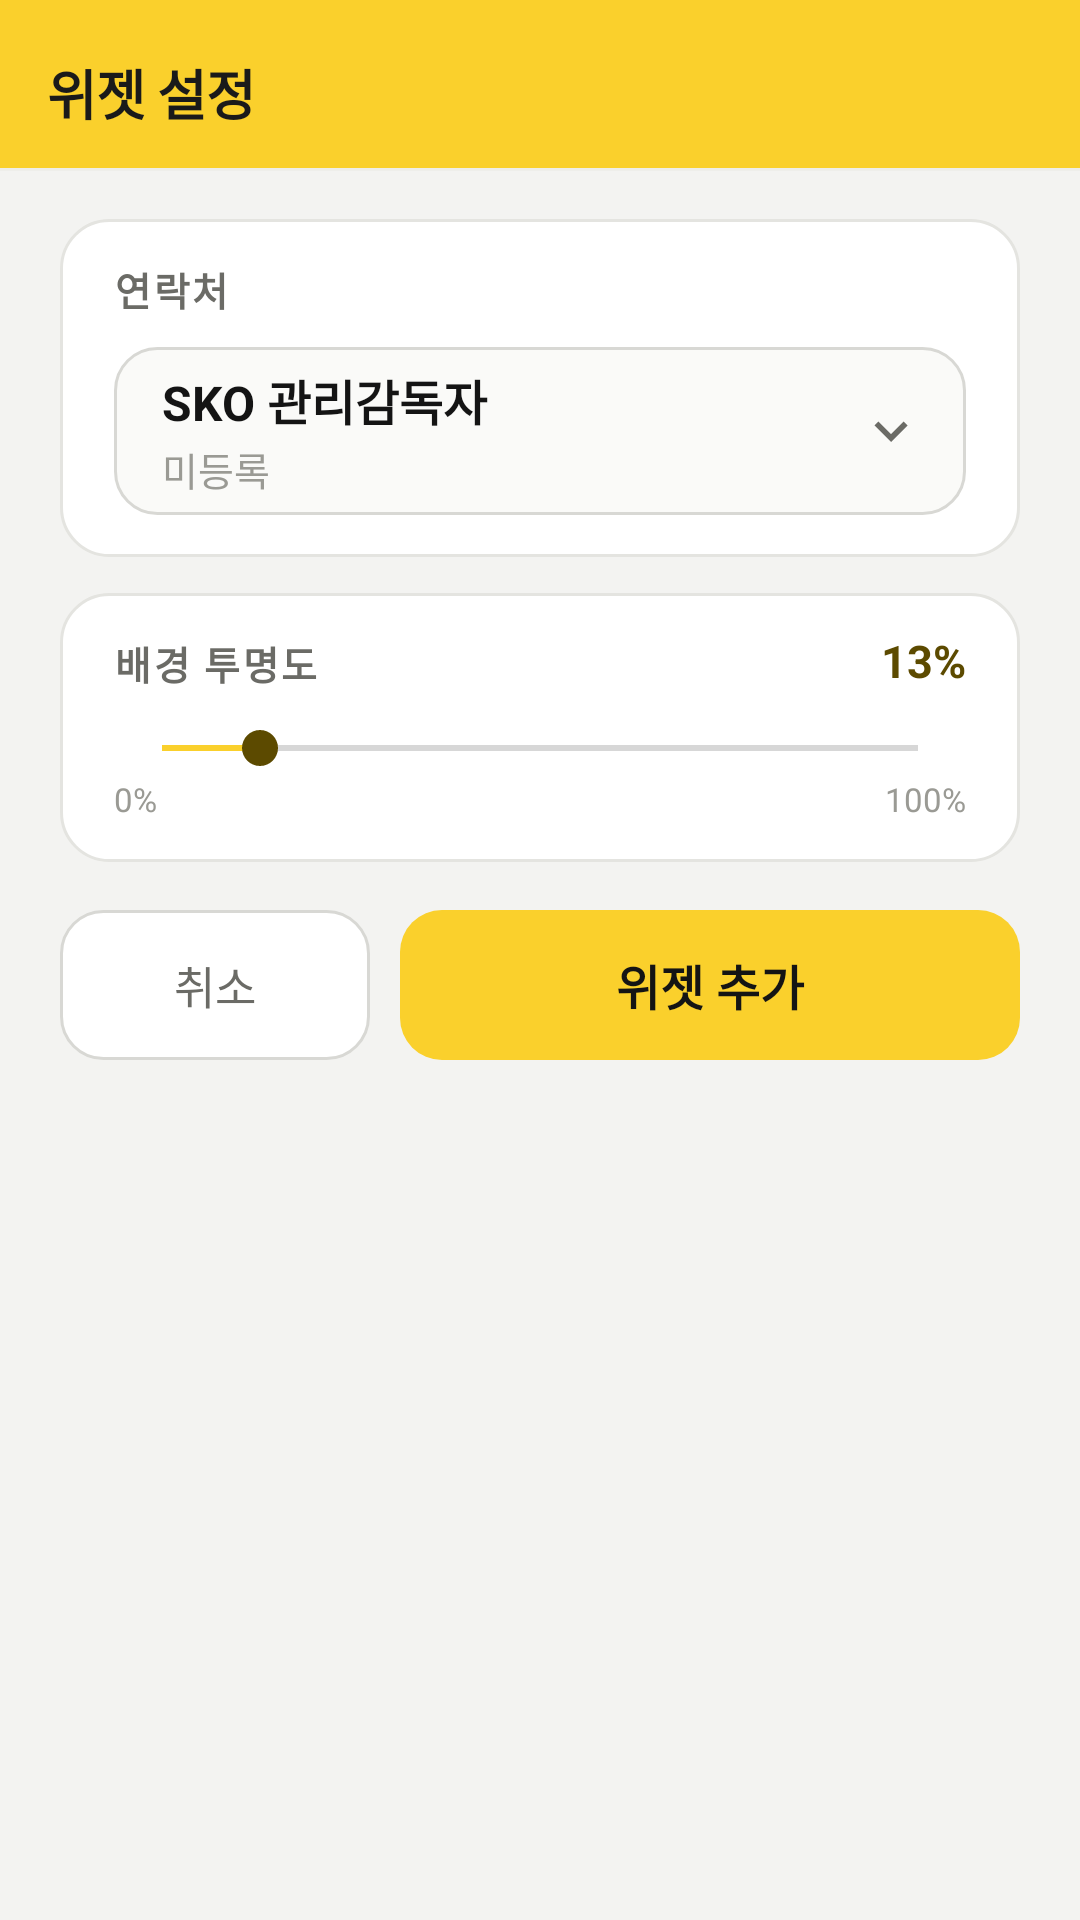

The Android layout XML behind this screen, and the referenced resources:
<!-- AndroidManifest.xml: activity theme Theme.OnSafe.WidgetConfig -->
<!-- res/layout/activity_widget_config.xml -->
<?xml version="1.0" encoding="utf-8"?>
<LinearLayout xmlns:android="http://schemas.android.com/apk/res/android"
    android:layout_width="match_parent"
    android:layout_height="match_parent"
    android:orientation="vertical"
    android:background="@color/widget_config_bg">

    
    <LinearLayout
        android:layout_width="match_parent"
        android:layout_height="wrap_content"
        android:orientation="vertical"
        android:fitsSystemWindows="true"
        android:background="@color/widget_config_header_bg">

        <LinearLayout
            android:layout_width="match_parent"
            android:layout_height="56dp"
            android:orientation="horizontal"
            android:gravity="bottom|start"
            android:paddingStart="16dp"
            android:paddingEnd="16dp"
            android:paddingBottom="12dp">

            <TextView
                android:layout_width="wrap_content"
                android:layout_height="wrap_content"
                android:text="@string/widget_config_title"
                android:textSize="18sp"
                android:textStyle="bold"
                android:textColor="@color/widget_config_header_title"
                android:letterSpacing="-0.02"
                android:includeFontPadding="false" />

        </LinearLayout>

    </LinearLayout>

    <View
        android:layout_width="match_parent"
        android:layout_height="1dp"
        android:background="@color/widget_config_divider" />

    
    <LinearLayout
        android:layout_width="match_parent"
        android:layout_height="wrap_content"
        android:orientation="vertical"
        android:paddingStart="20dp"
        android:paddingEnd="20dp"
        android:paddingTop="16dp">

        <LinearLayout
            android:layout_width="match_parent"
            android:layout_height="wrap_content"
            android:orientation="vertical"
            android:background="@drawable/bg_config_card"
            android:paddingStart="18dp"
            android:paddingEnd="18dp"
            android:paddingTop="14dp"
            android:paddingBottom="14dp">

            <TextView
                android:layout_width="wrap_content"
                android:layout_height="wrap_content"
                android:text="@string/widget_config_contact_section"
                android:textSize="13sp"
                android:textStyle="bold"
                android:textColor="@color/widget_config_text_secondary"
                android:letterSpacing="0.06"
                android:textAllCaps="true"
                android:includeFontPadding="false" />

            <LinearLayout
                android:id="@+id/contact_selector"
                android:layout_width="match_parent"
                android:layout_height="56dp"
                android:layout_marginTop="10dp"
                android:orientation="horizontal"
                android:gravity="center_vertical"
                android:background="@drawable/bg_contact_field"
                android:paddingStart="16dp"
                android:paddingEnd="14dp"
                android:clickable="true"
                android:focusable="true">

                <LinearLayout
                    android:layout_width="0dp"
                    android:layout_height="wrap_content"
                    android:layout_weight="1"
                    android:orientation="vertical">

                    <TextView
                        android:id="@+id/tv_contact_role"
                        android:layout_width="match_parent"
                        android:layout_height="wrap_content"
                        android:text="SKO 관리감독자"
                        android:textSize="16sp"
                        android:textStyle="bold"
                        android:textColor="@color/widget_config_text_primary"
                        android:maxLines="1"
                        android:ellipsize="end"
                        android:includeFontPadding="false" />

                    <TextView
                        android:id="@+id/tv_contact_name"
                        android:layout_width="match_parent"
                        android:layout_height="wrap_content"
                        android:layout_marginTop="2dp"
                        android:text="@string/widget_config_unregistered"
                        android:textSize="13sp"
                        android:textColor="@color/widget_config_text_tertiary"
                        android:maxLines="1"
                        android:ellipsize="end"
                        android:includeFontPadding="false" />

                </LinearLayout>

                <ImageView
                    android:layout_width="22dp"
                    android:layout_height="22dp"
                    android:src="@drawable/ic_chevron_down"
                    android:contentDescription="@null"
                    android:importantForAccessibility="no" />

            </LinearLayout>

        </LinearLayout>

        <LinearLayout
            android:id="@+id/section_alpha"
            android:layout_width="match_parent"
            android:layout_height="wrap_content"
            android:layout_marginTop="12dp"
            android:orientation="vertical"
            android:background="@drawable/bg_config_card"
            android:paddingStart="18dp"
            android:paddingEnd="18dp"
            android:paddingTop="14dp"
            android:paddingBottom="14dp">

            <LinearLayout
                android:layout_width="match_parent"
                android:layout_height="wrap_content"
                android:orientation="horizontal"
                android:gravity="center_vertical">

                <TextView
                    android:layout_width="0dp"
                    android:layout_height="wrap_content"
                    android:layout_weight="1"
                    android:text="@string/widget_config_alpha_section"
                    android:textSize="13sp"
                    android:textStyle="bold"
                    android:textColor="@color/widget_config_text_secondary"
                    android:letterSpacing="0.06"
                    android:textAllCaps="true"
                    android:includeFontPadding="false" />

                <TextView
                    android:id="@+id/tv_transparency_value"
                    android:layout_width="wrap_content"
                    android:layout_height="wrap_content"
                    android:text="13%"
                    android:textSize="15sp"
                    android:textStyle="bold"
                    android:textColor="@color/widget_config_accent_dark"
                    android:includeFontPadding="false" />

            </LinearLayout>

            <SeekBar
                android:id="@+id/seek_transparency"
                android:layout_width="match_parent"
                android:layout_height="wrap_content"
                android:layout_marginTop="10dp"
                android:max="100"
                android:progress="13"
                android:progressTint="@color/widget_config_accent"
                android:thumbTint="@color/widget_config_accent_dark" />

            <LinearLayout
                android:layout_width="match_parent"
                android:layout_height="wrap_content"
                android:layout_marginTop="2dp"
                android:orientation="horizontal">

                <TextView
                    android:layout_width="0dp"
                    android:layout_height="wrap_content"
                    android:layout_weight="1"
                    android:text="0%"
                    android:textSize="11sp"
                    android:textColor="@color/widget_config_text_tertiary"
                    android:includeFontPadding="false" />

                <TextView
                    android:layout_width="wrap_content"
                    android:layout_height="wrap_content"
                    android:text="100%"
                    android:textSize="11sp"
                    android:textColor="@color/widget_config_text_tertiary"
                    android:includeFontPadding="false" />

            </LinearLayout>

        </LinearLayout>

        <LinearLayout
            android:layout_width="match_parent"
            android:layout_height="wrap_content"
            android:layout_marginTop="16dp"
            android:orientation="horizontal"
            android:gravity="center_vertical">

            <Button
                android:id="@+id/btn_cancel"
                android:layout_width="0dp"
                android:layout_height="50dp"
                android:layout_weight="1"
                android:text="@string/widget_config_cancel"
                android:textSize="15sp"
                android:textColor="@color/widget_config_text_secondary"
                android:textAllCaps="false"
                android:background="@drawable/bg_btn_secondary"
                android:stateListAnimator="@null" />

            <View
                android:layout_width="10dp"
                android:layout_height="match_parent" />

            <Button
                android:id="@+id/btn_confirm"
                android:layout_width="0dp"
                android:layout_height="50dp"
                android:layout_weight="2"
                android:text="@string/widget_config_confirm"
                android:textSize="16sp"
                android:textStyle="bold"
                android:textColor="@color/widget_config_btn_primary_text"
                android:textAllCaps="false"
                android:background="@drawable/bg_btn_primary"
                android:stateListAnimator="@null" />

        </LinearLayout>

    </LinearLayout>

</LinearLayout>
<!-- resources referenced by this layout -->
<resources>
  <color name="widget_config_accent">#FAD02C</color>
  <color name="widget_config_accent_dark">#5C4A00</color>
  <color name="widget_config_bg">#F3F3F1</color>
  <color name="widget_config_btn_primary_text">#141414</color>
  <color name="widget_config_divider">#EEEEEA</color>
  <color name="widget_config_header_bg">#FAD02C</color>
  <color name="widget_config_header_title">#1A1A1A</color>
  <color name="widget_config_text_primary">#141414</color>
  <color name="widget_config_text_secondary">#6B6B66</color>
  <color name="widget_config_text_tertiary">#9A9A94</color>
  <!-- drawable bg_btn_primary (drawable) -->
  <?xml version="1.0" encoding="utf-8"?>
  <ripple xmlns:android="http://schemas.android.com/apk/res/android"
      android:color="#33FFFFFF">
      <item>
          <shape android:shape="rectangle">
              <solid android:color="@color/widget_config_accent" />
              <corners android:radius="14dp" />
          </shape>
      </item>
  </ripple>
  <!-- drawable bg_btn_secondary (drawable) -->
  <?xml version="1.0" encoding="utf-8"?>
  <ripple xmlns:android="http://schemas.android.com/apk/res/android"
      android:color="#1A000000">
      <item>
          <shape android:shape="rectangle">
              <solid android:color="@color/widget_config_surface" />
              <stroke
                  android:width="1dp"
                  android:color="@color/widget_config_field_stroke" />
              <corners android:radius="14dp" />
          </shape>
      </item>
  </ripple>
  <!-- drawable bg_config_card (drawable) -->
  <?xml version="1.0" encoding="utf-8"?>
  <shape xmlns:android="http://schemas.android.com/apk/res/android"
      android:shape="rectangle">
      <solid android:color="@color/widget_config_surface" />
      <stroke
          android:width="1dp"
          android:color="@color/widget_config_card_stroke" />
      <corners android:radius="16dp" />
  </shape>
  <!-- drawable bg_contact_field (drawable) -->
  <?xml version="1.0" encoding="utf-8"?>
  <shape xmlns:android="http://schemas.android.com/apk/res/android"
      android:shape="rectangle">
      <solid android:color="@color/widget_config_field_bg" />
      <stroke
          android:width="1dp"
          android:color="@color/widget_config_field_stroke" />
      <corners android:radius="14dp" />
  </shape>
  <!-- drawable ic_chevron_down (drawable) -->
  <?xml version="1.0" encoding="utf-8"?>
  <vector xmlns:android="http://schemas.android.com/apk/res/android"
      android:width="24dp"
      android:height="24dp"
      android:viewportWidth="24"
      android:viewportHeight="24">
      <path
          android:fillColor="#6B6B66"
          android:pathData="M7.41,8.59L12,13.17l4.59,-4.58L18,10l-6,6 -6,-6z" />
  </vector>
  <string name="widget_config_alpha_section">배경 투명도</string>
  <string name="widget_config_cancel">취소</string>
  <string name="widget_config_confirm">위젯 추가</string>
  <string name="widget_config_contact_section">연락처</string>
  <string name="widget_config_title">위젯 설정</string>
  <string name="widget_config_unregistered">미등록</string>
  <color name="widget_config_surface">#FFFFFF</color>
  <color name="widget_config_field_stroke">#D8D8D4</color>
  <color name="widget_config_card_stroke">#E4E4E0</color>
  <color name="widget_config_field_bg">#FAFAF8</color>
  <style name="Theme.OnSafe.BottomSheet" parent="Theme.MaterialComponents.Light.BottomSheetDialog">
          <item name="bottomSheetStyle">@style/Theme.OnSafe.BottomSheetStyle</item>
          <item name="android:windowIsFloating">false</item>
          <item name="android:navigationBarColor">@color/widget_config_surface</item>
      </style>
  <style name="Theme.OnSafe.BottomSheetStyle" parent="Widget.Design.BottomSheet.Modal">
          <item name="android:background">@android:color/transparent</item>
      </style>
</resources>
